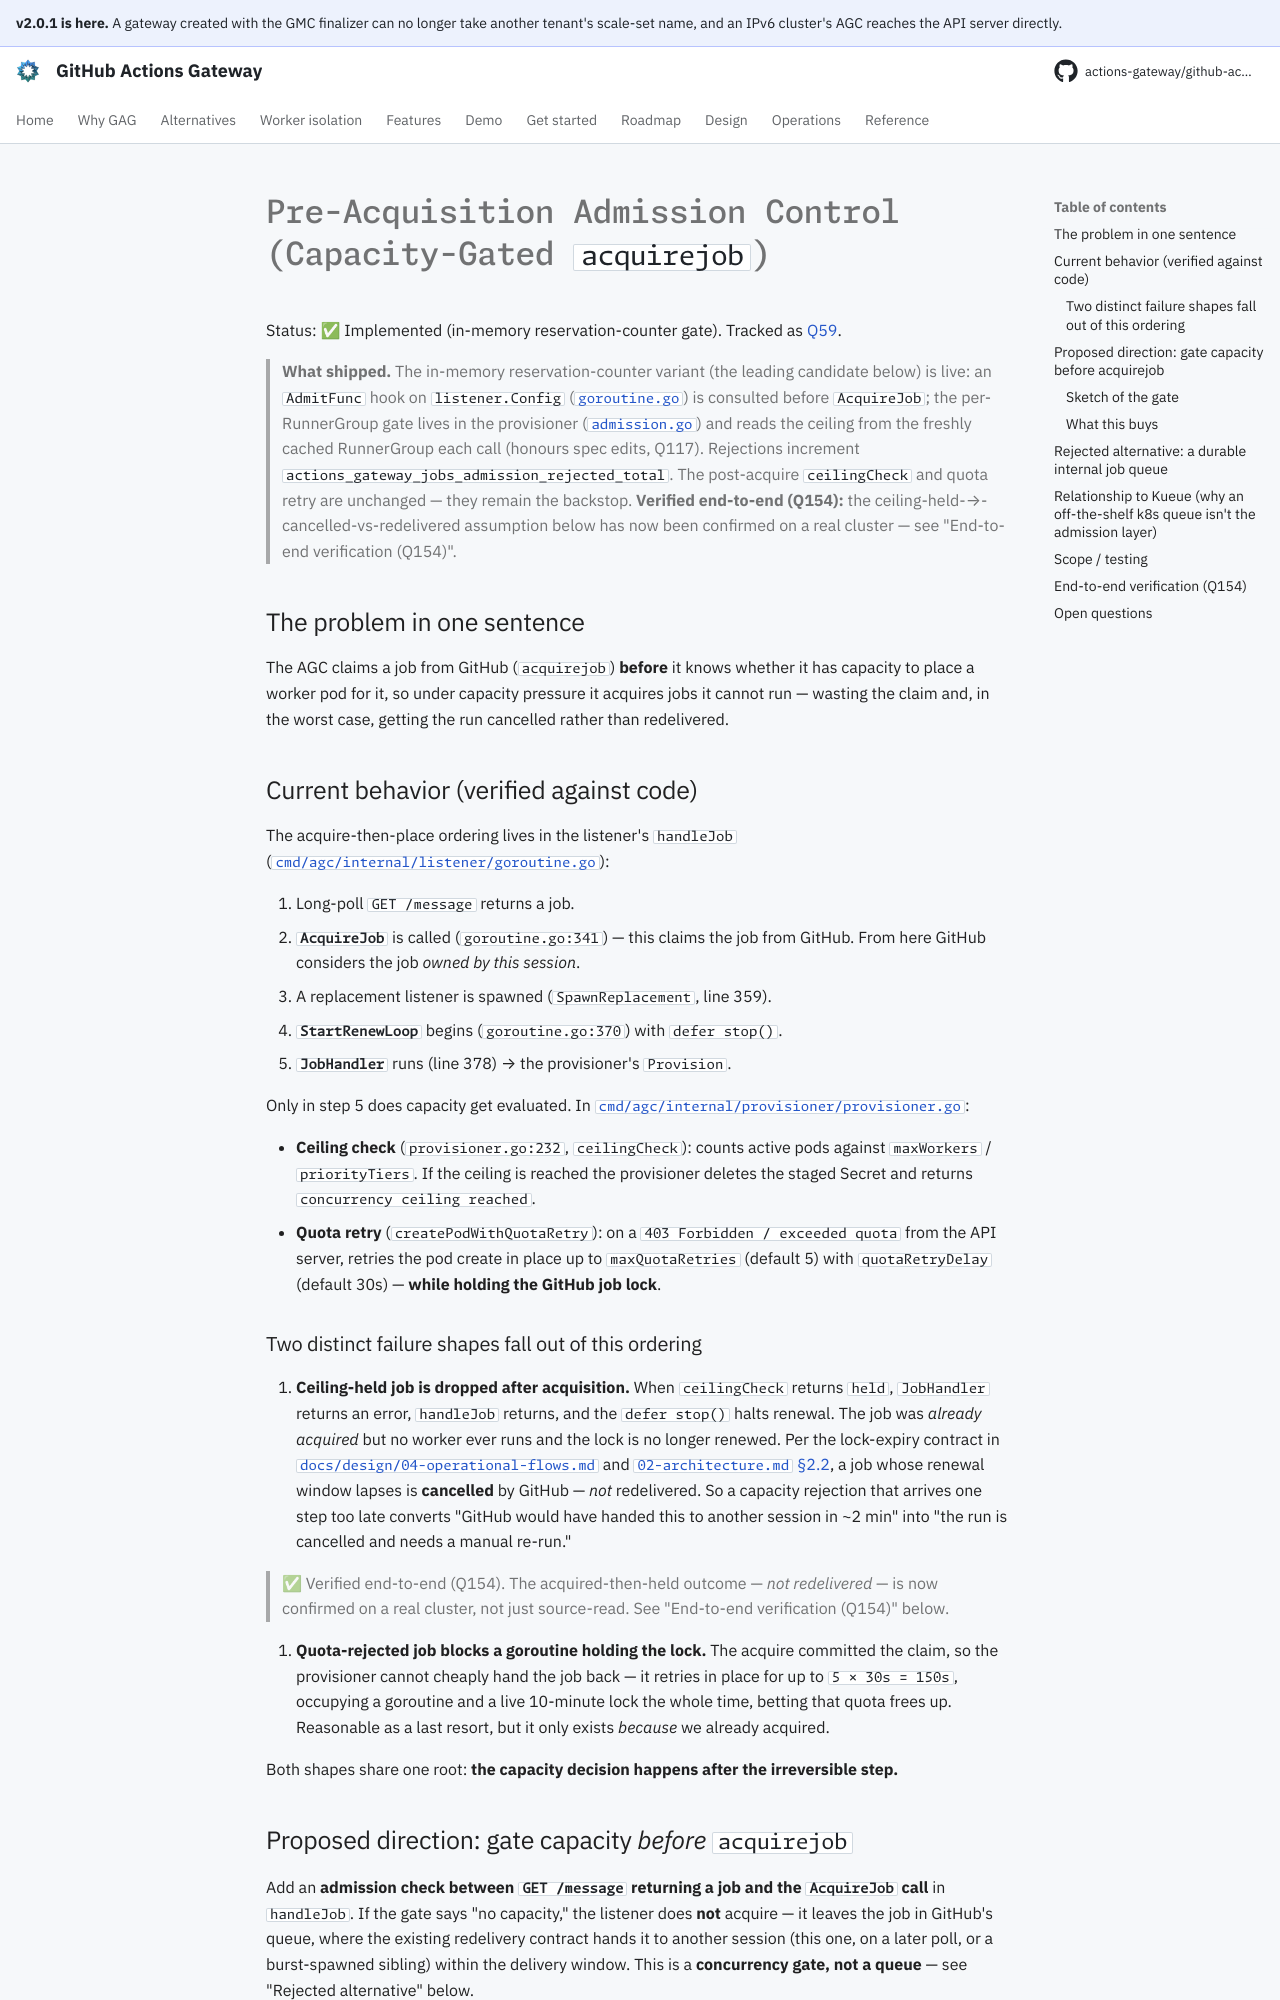

repository: actions-gateway/github-actions-gateway · page: dev/plan/archive/acquire-admission-control/index.html · generator: mkdocs

# Pre-Acquisition Admission Control (Capacity-Gated `acquirejob`)

Status: ✅ Implemented (in-memory reservation-counter gate).
Tracked as [Q59](../../queue/README.md).

> **What shipped.** The in-memory reservation-counter variant (the leading candidate below) is live: an `AdmitFunc` hook on `listener.Config` ([`goroutine.go`](https://github.com/actions-gateway/github-actions-gateway/blob/v1.10.0/cmd/agc/internal/listener/goroutine.go)) is consulted before `AcquireJob`; the per-RunnerGroup gate lives in the provisioner ([`admission.go`](../../../cmd/agc/internal/provisioner/admission.go)) and reads the ceiling from the freshly cached RunnerGroup each call (honours spec edits, Q117).
> Rejections increment `actions_gateway_jobs_admission_rejected_total`.
> The post-acquire `ceilingCheck` and quota retry are unchanged — they remain the backstop.
> **Verified end-to-end (Q154):** the ceiling-held-→-cancelled-vs-redelivered assumption below has now been confirmed on a real cluster — see "End-to-end verification (Q154)".

## The problem in one sentence

The AGC claims a job from GitHub (`acquirejob`) **before** it knows whether it has capacity to place a worker pod for it, so under capacity pressure it acquires jobs it cannot run — wasting the claim and, in the worst case, getting the run cancelled rather than redelivered.

## Current behavior (verified against code)

The acquire-then-place ordering lives in the listener's `handleJob` ([`cmd/agc/internal/listener/goroutine.go`](https://github.com/actions-gateway/github-actions-gateway/blob/v1.10.0/cmd/agc/internal/listener/goroutine.go)):

1. Long-poll `GET /message` returns a job.
2. **`AcquireJob`** is called (`goroutine.go:341`) — this claims the job from GitHub.
   From here GitHub considers the job *owned by this session*.
3. A replacement listener is spawned (`SpawnReplacement`, line 359).
4. **`StartRenewLoop`** begins (`goroutine.go:370`) with `defer stop()`.
5. **`JobHandler`** runs (line 378) → the provisioner's `Provision`.

Only in step 5 does capacity get evaluated.
In [`cmd/agc/internal/provisioner/provisioner.go`](../../../cmd/agc/internal/provisioner/provisioner.go):

- **Ceiling check** (`provisioner.go:232`, `ceilingCheck`): counts active pods against `maxWorkers` / `priorityTiers`.
  If the ceiling is reached the provisioner deletes the staged Secret and returns `concurrency ceiling reached`.
- **Quota retry** (`createPodWithQuotaRetry`): on a `403 Forbidden / exceeded quota` from the API server, retries the pod create in place up to `maxQuotaRetries` (default 5) with `quotaRetryDelay` (default 30s) — **while holding the GitHub job lock**.

### Two distinct failure shapes fall out of this ordering

1. **Ceiling-held job is dropped after acquisition.** When `ceilingCheck` returns `held`, `JobHandler` returns an error, `handleJob` returns, and the `defer stop()` halts renewal.
   The job was *already acquired* but no worker ever runs and the lock is no longer renewed.
   Per the lock-expiry contract in [`docs/design/04-operational-flows.md`](../../design/04-operational-flows.md) and [`02-architecture.md` §2.2](../../design/02-architecture.md), a job whose renewal window lapses is **cancelled** by GitHub — *not* redelivered.
   So a capacity rejection that arrives one step too late converts "GitHub would have handed this to another session in ~2 min" into "the run is cancelled and needs a manual re-run."

   > ✅ Verified end-to-end (Q154).
   > The acquired-then-held outcome — *not redelivered* — is now confirmed on a real cluster, not just source-read.
   > See "End-to-end verification (Q154)" below.

2. **Quota-rejected job blocks a goroutine holding the lock.** The acquire committed the claim, so the provisioner cannot cheaply hand the job back — it retries in place for up to `5 × 30s = 150s`, occupying a goroutine and a live 10-minute lock the whole time, betting that quota frees up.
   Reasonable as a last resort, but it only exists *because* we already acquired.

Both shapes share one root: **the capacity decision happens after the irreversible step.**

## Proposed direction: gate capacity *before* `acquirejob`

Add an **admission check between `GET /message` returning a job and the `AcquireJob` call** in `handleJob`.
If the gate says "no capacity," the listener does **not** acquire — it leaves the job in GitHub's queue, where the existing redelivery contract hands it to another session (this one, on a later poll, or a burst-spawned sibling) within the delivery window.
This is a **concurrency gate, not a queue** — see "Rejected alternative" below.

This is deliberately the smallest change that moves the decision to the right side of the acquire.
It does **not** remove the post-acquire `ceilingCheck` or quota retry; those stay as the backstop for races the pre-check can't close.
